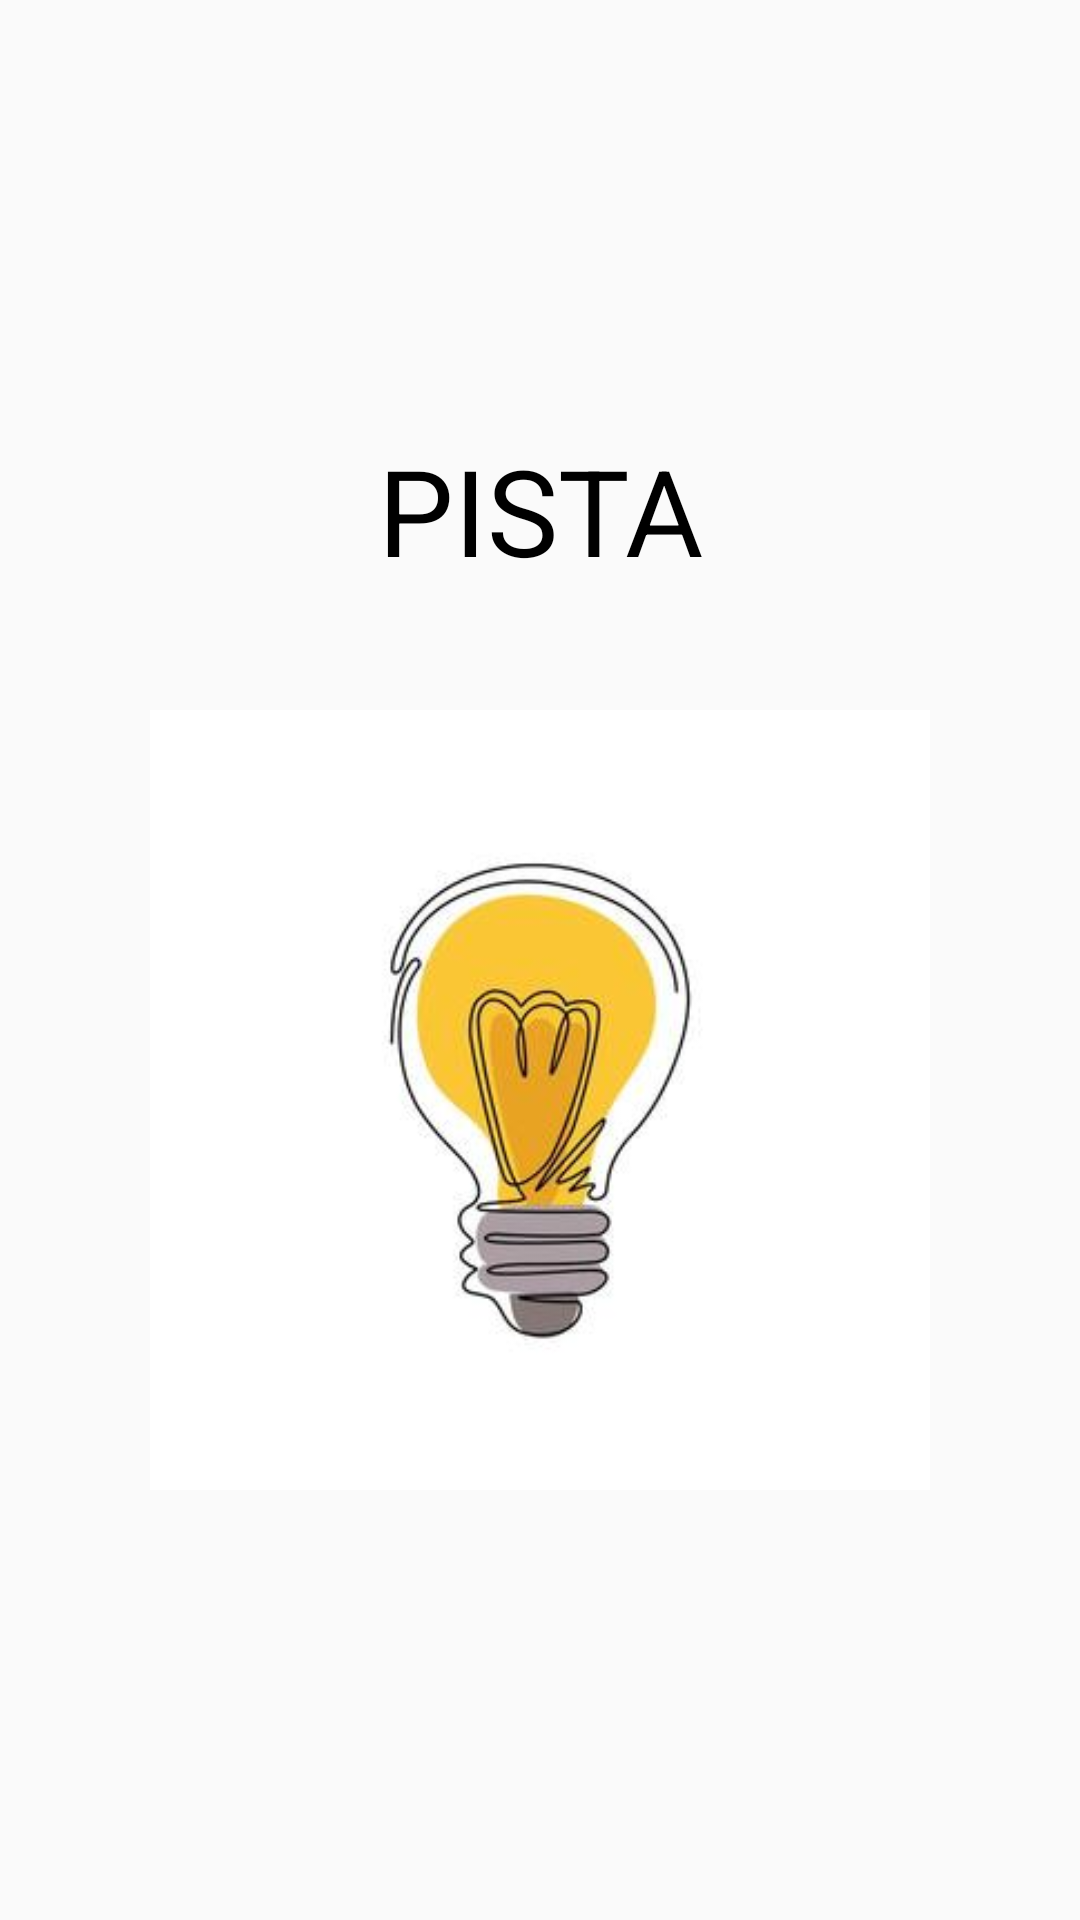

Layout XML and referenced resources for this Android screen:
<!-- AndroidManifest.xml: application theme AppTheme -->
<!-- res/layout/activity_pista.xml -->
<?xml version="1.0" encoding="utf-8"?>
<android.support.v7.widget.LinearLayoutCompat xmlns:android="http://schemas.android.com/apk/res/android"
    xmlns:app="http://schemas.android.com/apk/res-auto"
    xmlns:tools="http://schemas.android.com/tools"
    android:layout_width="match_parent"
    android:layout_height="match_parent"
    android:orientation="vertical"
    android:gravity="center_vertical"
    tools:context=".AsociacionimagenPalabraActivity">

    <LinearLayout
        android:layout_width="match_parent"
        android:layout_height="match_parent"
        android:orientation="vertical"
        android:gravity="center">

        <TextView
            android:layout_width="match_parent"
            android:layout_height="wrap_content"
            android:text="PISTA"
            android:textSize="40sp"
            android:layout_margin="20dp"
            android:textColor="@android:color/black"
            android:textAlignment="center"
            android:gravity="center"
            android:id="@+id/tvSaludo"/>

        <ImageView
            android:id="@+id/imagenDados"
            android:layout_width="260dp"
            android:layout_height="260dp"
            android:layout_margin="20dp"
            android:src="@drawable/bombilla"
            android:layout_gravity="center"
            android:contentDescription="Bombilla"/>


    </LinearLayout>




</android.support.v7.widget.LinearLayoutCompat>
<!-- resources referenced by this layout -->
<resources>
  <!-- drawable bombilla: png bitmap (drawable, 7369 bytes) -->
  <style name="AppTheme" parent="Theme.AppCompat.Light.NoActionBar">
  
      </style>
</resources>
